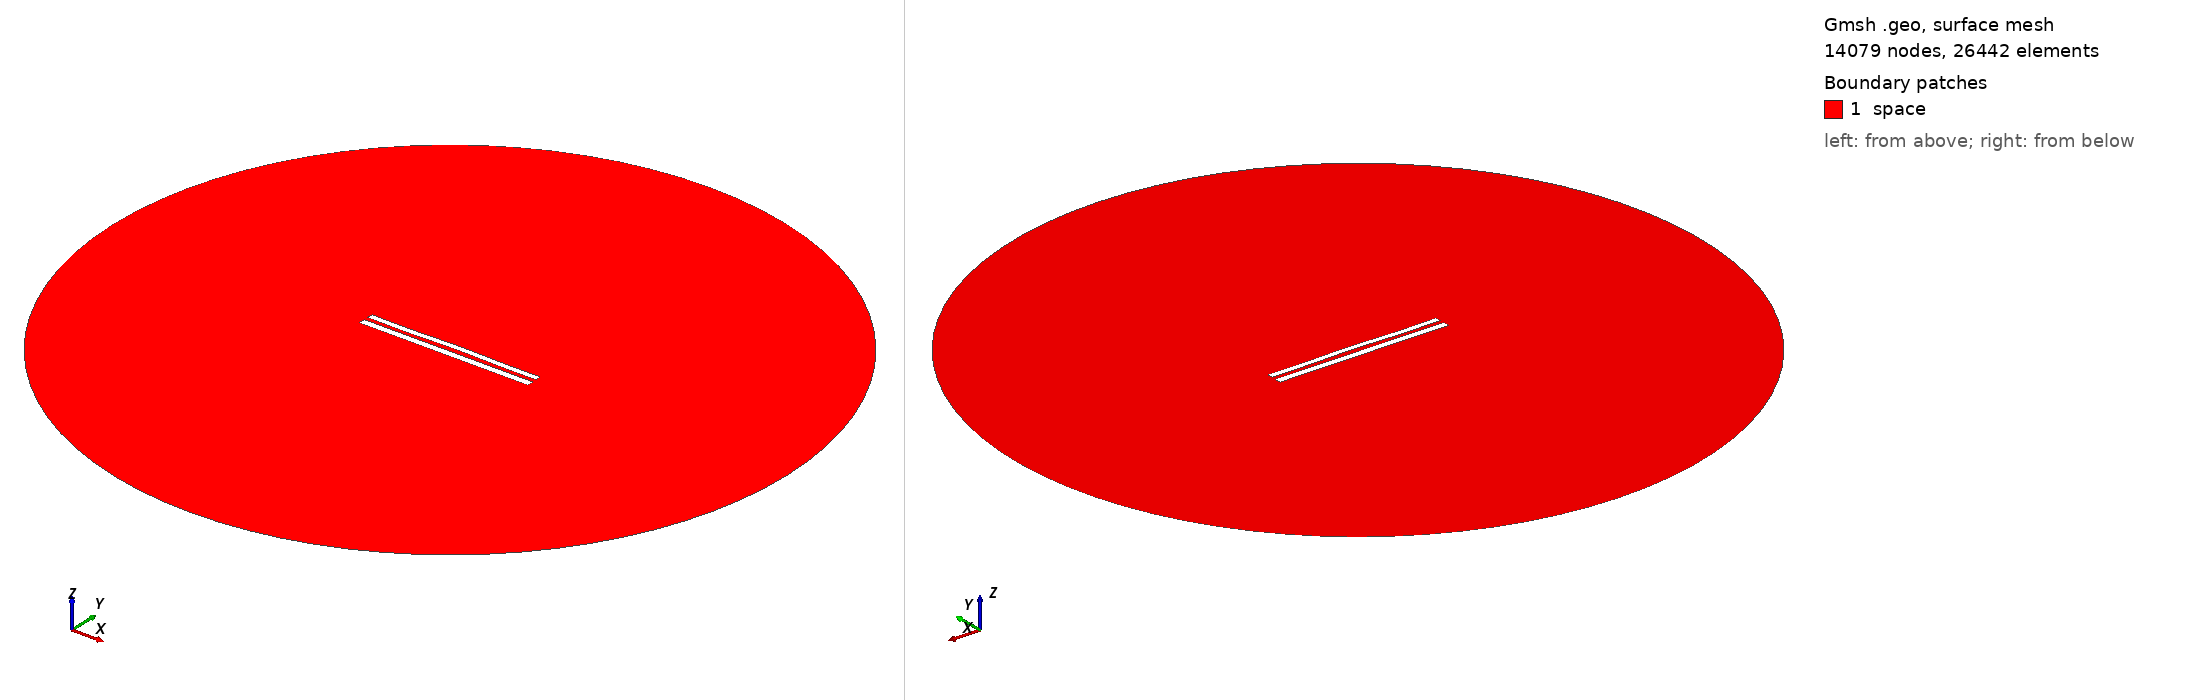

Gmsh geometry script, surface-meshed: 14079 nodes, 26442 surface elements. Boundary patches (legend numbers): 1 space. Left view from above one corner, right view from below the opposite corner. Legend entries are the model's physical surfaces. The drawing asked Gmsh for element sizes between 1% and 20% of the model's largest extent; the script's own settings can give other sizes.

=== 9231.geo (drawn) ===
//---------------------------------------
// Geometry kernel
//---------------------------------------

SetFactory("OpenCASCADE");



//---------------------------------------
// Parameters of the geometry
//---------------------------------------

// Overetch of the upper plate
overetch = 0.25;

// Distance between the plates
distance = 2.5;

// Discretization over the x axis (for the deformation)
nx = 50; 

// Length of the plate
L = 100 - overetch; 

// Number of modes
n = 4; 

// 1st mode coefficient
coeff(1) = 0.07499999999999998;
beta(1) = 0.596864 * 3.1415926535 / L;

// 2nd mode coefficient
coeff(2) = 0.15;
beta(2) = 1.49418 * 3.1415926535 / L;

// 3rd mode coefficient
coeff(3) = -0.075;
beta(3) = 2.50025 * 3.1415926535 / L;

// 4th mode coefficient
coeff(4) = -0.15;
beta(4) = 3.49999 * 3.1415926535 / L;



//---------------------------------------
// Upper plate (deformed rectangle)
//---------------------------------------

// Coordiantes of the upper plate
xmin = -50;
xmax = 50 - overetch;

// Height of the upper plate
yheight = 4 - 2 * overetch;

// Indexes of the points
UpperID[] = {};
LowerID[] = {};
LeftID[] = {};
RightID[] = {};

// Point index
p = 1;

// Horizontal edges
For i In {1:nx}
    x = xmin + (i-1)*(xmax - xmin)/(nx-1);

    y_bottom = distance / 2 + overetch;
    For j In {1:n}
        C = (Cosh(beta(j)*L) + Cos(beta(j)*L)) / (Sinh(beta(j)*L) + Sin(beta(j)*L));
        y_bottom  = y_bottom + coeff(j) * (Cosh(beta(j)*(x+50)) - Cos(beta(j)*(x+50)) - C * (Sinh(beta(j)*(x+50)) - Sin(beta(j)*(x+50))));
    EndFor

    y_top = y_bottom + yheight;

    Point(p) = {x, y_top, 0, 1.0};
    UpperID[i] = p;
    p = p + 1;

    Point(p) = {x, y_bottom, 0, 1.0};
    LowerID[i] = p;
    p = p + 1;
EndFor

// Create point lists
UpperPts[] = {}; LowerPts[] = {};
For i In {1:nx}
  UpperPts[] += {UpperID[i]};
  LowerPts[] += {LowerID[i]};
EndFor

// Build splines
Spline(1) = {UpperPts[]};
Spline(2) = {LowerPts[]};
Line(3) = {LowerPts[nx-1], UpperPts[nx-1]};
Line(4) = {LowerPts[0], UpperPts[0]};

// Build the plane surface
Curve Loop(1) = {2, 3, -1, -4};
Plane Surface(1) = {1};



//---------------------------------------
// Lower plate (rectangle)
//---------------------------------------

// Vertices
Point(1001) = {-50, -1, 0, 1.0};
Point(1002) = { 50, -1, 0, 1.0};
Point(1003) = { 50,  -5, 0, 1.0};
Point(1004) = {-50,  -5, 0, 1.0};

// Edges
Line(5) = {1001, 1002};
Line(6) = {1002, 1003};
Line(7) = {1003, 1004};
Line(8) = {1004, 1001};

// Plane surface
Line Loop(2) = {5, 6, 7, 8};
Plane Surface(2) = {2}; 



//---------------------------------------
// Outer (fictious) boundary
//---------------------------------------

// Points
Point(1005) = {0, 0, 0};       // Center
Point(1006) = {200, 0, 0};     // Start point
Point(1007) = {0, 200, 0};     // 90 degrees
Point(1008) = {-200, 0, 0};    // 180 degrees
Point(1009) = {0, -200, 0};    // 270 degrees

// Circle arcs (each needs start, center, end)
Circle(9) = {1006, 1005, 1007};
Circle(10) = {1007, 1005, 1008};
Circle(11) = {1008, 1005, 1009};
Circle(12) = {1009, 1005, 1006};

// Plane surface for the entire domain
Curve Loop(3) = {9, 10, 11, 12};
Surface(3) = {3};

// Subtract the plates from the whole domain to obtain the actual domain where we want to solve the equations
BooleanDifference{ Surface{3}; Delete; }{ Surface{1}; Surface{2}; Delete; }




//---------------------------------------
// Transfinite Lines/Curves
//---------------------------------------

// Set the number of points on the boundaries
r = 7;

// Plates
Transfinite Curve {1, 2} = 50*r Using Progression 1;
Transfinite Curve {3, 4} = 2*r Using Progression 1;
Transfinite Line {5, 7} = 50*r Using Progression 1;
Transfinite Line {6, 8} = 2*r Using Progression 1;

// Outer boundary
Transfinite Line {9, 10, 11, 12} = 20 Using Progression 1;



//---------------------------------------
// Physical groups
//---------------------------------------                

// Physical curves (boundaries)
Physical Line("force_segment", 10) = {2};
Physical Line("upper_plate", 11) = {1, 3, 4};
Physical Line("lower_plate", 12) = {5, 6, 7, 8};
Physical Line("boundary", 20) = {9, 10, 11, 12};

// Physical Surfaces
Physical Surface("space", 30) = {3};



//---------------------------------------
// 6. Generate the Mesh
//---------------------------------------

// 2D mesh generation
Mesh 2;
